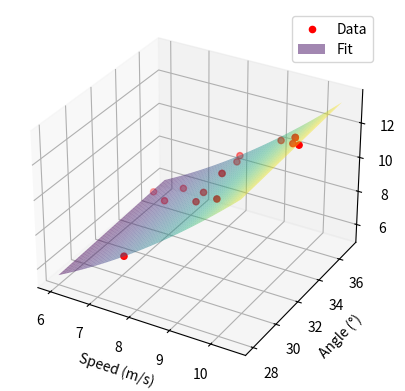

This figure's Python source:
import numpy as np
import matplotlib.pyplot as plt
from mpl_toolkits.mplot3d import Axes3D
from scipy.optimize import curve_fit

# 给定数据
start_velocity = np.array([10.5, 10.1, 9.9, 9.3, 9.1, 9.9, 8.1, 8.3, 8.2, 8.2, 8.1, 8.0, 7.7, 7.1, 6.9, 6.0])
start_angle = np.array([33, 34, 35, 36, 31, 35, 35, 32, 33, 36, 35, 37, 28, 35, 34, 36])
x_length = np.array([13.08, 12.36, 12.03, 10.93, 10.28, 12.03, 8.78, 8.99, 8.88, 8.97, 8.78, 8.65, 7.84, 7.22, 6.92, 5.69])

# 定义二元函数拟合模型
def func(x, a, b, c):
    velocity, angle = x
    return a * velocity**2 + b * angle + c

# 数据拟合
popt, pcov = curve_fit(func, (start_velocity, start_angle), x_length)

# 可视化拟合结果
fig = plt.figure()
ax = fig.add_subplot(111, projection='3d')

# 绘制数据点
ax.scatter(start_velocity, start_angle, x_length, c='r', marker='o', label='Data')

# 构建网格点
x = np.linspace(min(start_velocity), max(start_velocity), 50)
y = np.linspace(min(start_angle), max(start_angle), 50)
X, Y = np.meshgrid(x, y)

# 计算拟合值
Z = func((X, Y), *popt)

# 绘制拟合曲面
ax.plot_surface(X, Y, Z, alpha=0.5, cmap='viridis', label='Fit')

ax.set_xlabel('Speed (m/s)')
ax.set_ylabel('Angle (°)')
ax.set_zlabel('Distance (m)')

plt.legend()
plt.show()
